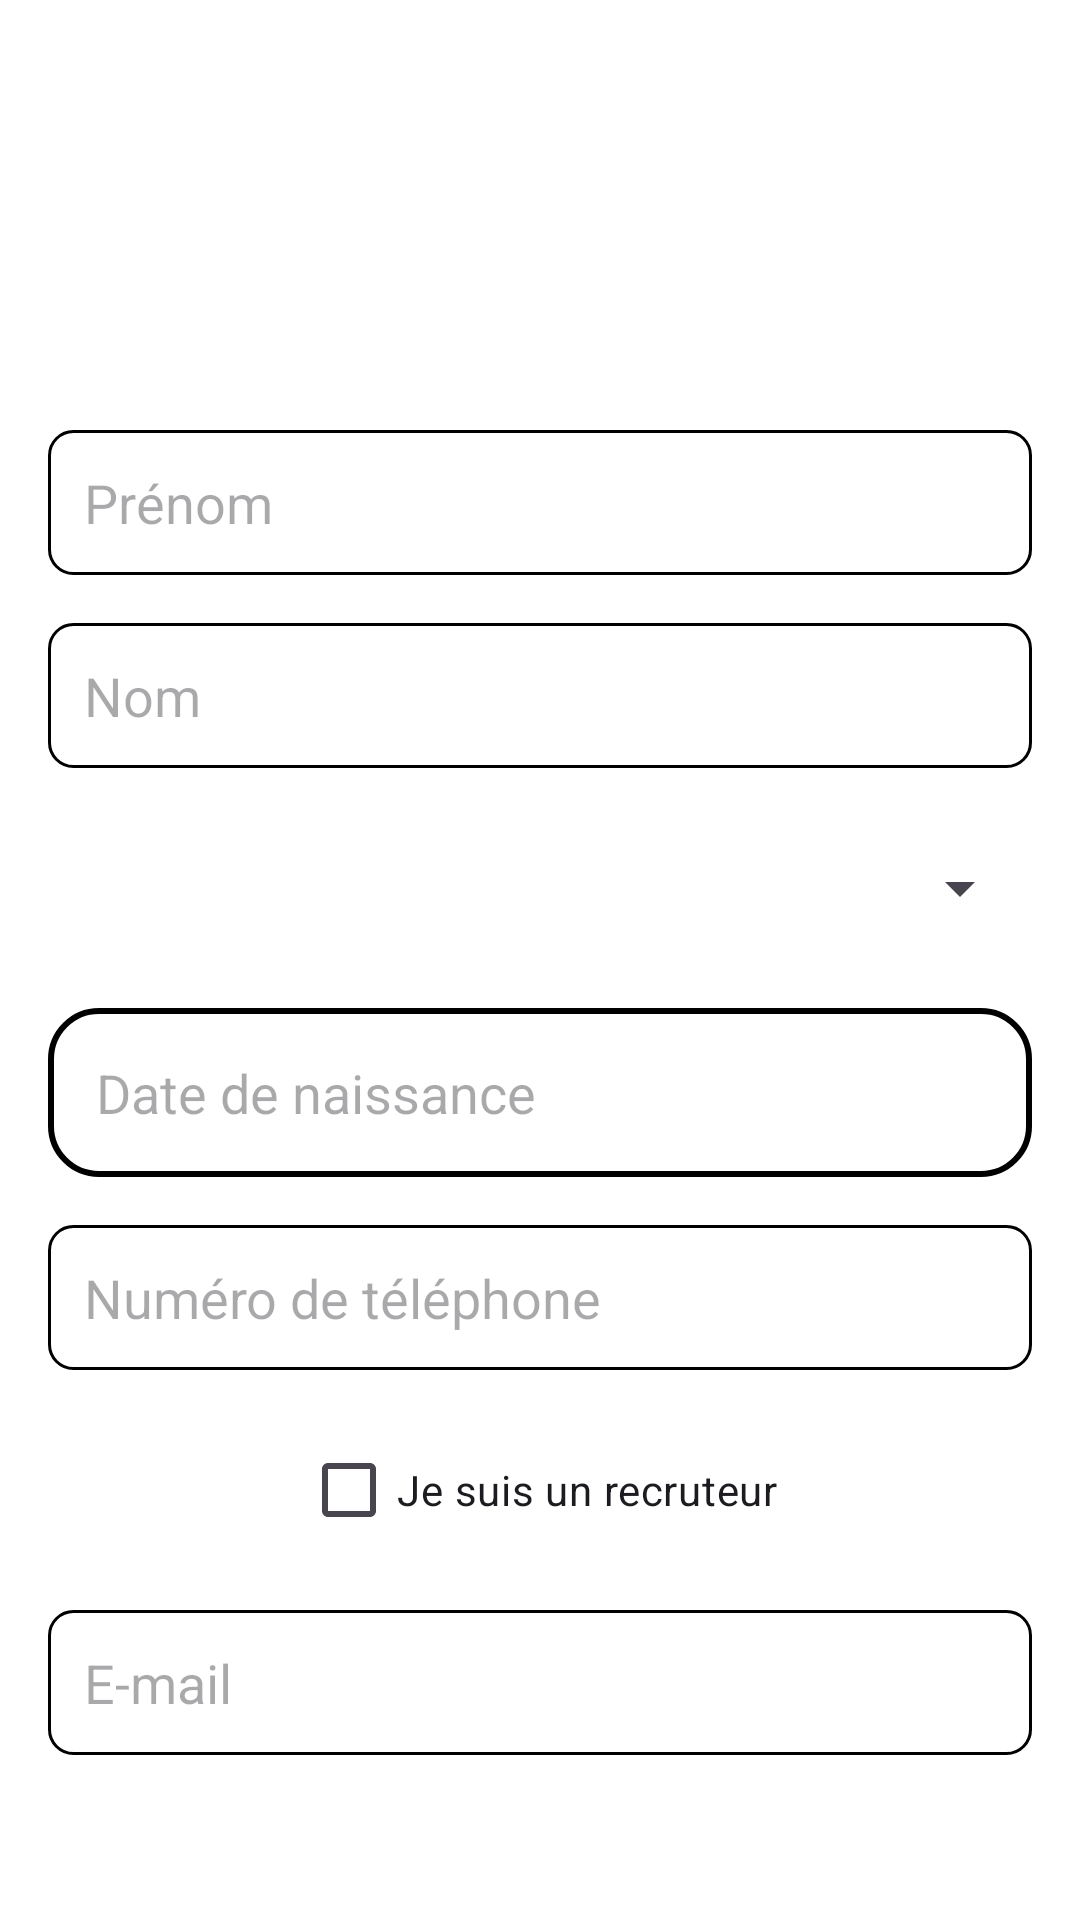

Android layout source for this screen:
<!-- AndroidManifest.xml: application theme Theme.TestforEmp -->
<!-- res/layout/activity_signup.xml -->
<?xml version="1.0" encoding="utf-8"?>
<LinearLayout xmlns:android="http://schemas.android.com/apk/res/android"
    android:layout_width="match_parent"
    android:layout_height="match_parent"
    android:orientation="vertical"
    android:padding="16dp"
    android:gravity="center"
    android:background="@color/white">

    
    <ImageView
        android:id="@+id/logoImageView"
        android:layout_width="120dp"
        android:layout_height="120dp"
        android:src="@drawable/ic_launcher_foreground"
        android:layout_gravity="center"
        android:contentDescription="@string/jobs"
        android:layout_marginBottom="24dp" />

    
    <EditText
        android:id="@+id/firstNameEditText"
        android:layout_width="match_parent"
        android:layout_height="wrap_content"
        android:hint="Prénom"
        android:inputType="text"
        android:padding="12dp"
        android:background="@drawable/edittext_background"
        android:layout_marginBottom="16dp" />

    
    <EditText
        android:id="@+id/lastNameEditText"
        android:layout_width="match_parent"
        android:layout_height="wrap_content"
        android:hint="Nom"
        android:inputType="text"
        android:padding="12dp"
        android:background="@drawable/edittext_background"
        android:layout_marginBottom="16dp" />


    
    <Spinner
        android:id="@+id/citySpinner"
        android:layout_width="match_parent"
        android:layout_height="wrap_content"
        android:layout_marginBottom="16dp"
        android:padding="16dp"
        android:minHeight="48dp" />


    
    <EditText
        android:id="@+id/birthDateEditText"
        android:layout_width="match_parent"
        android:layout_height="wrap_content"
        android:hint="Date de naissance"
        android:focusable="false"
        android:clickable="true"
        android:padding="16dp"
        android:layout_marginBottom="16dp"
        android:background="@drawable/rounded_edittext"
        android:inputType="none"/>


    
    <EditText
        android:id="@+id/phoneNumberEditText"
        android:layout_width="match_parent"
        android:layout_height="wrap_content"
        android:hint="Numéro de téléphone "
        android:inputType="phone"
        android:padding="12dp"
        android:background="@drawable/edittext_background"
        android:layout_marginBottom="16dp"
        android:maxLength="13" />
    
    <CheckBox
        android:id="@+id/recruiterCheckbox"
        android:layout_width="wrap_content"
        android:layout_height="wrap_content"
        android:text="Je suis un recruteur"
        android:layout_marginBottom="16dp" />

    
    <EditText
        android:id="@+id/emailEditText"
        android:layout_width="match_parent"
        android:layout_height="wrap_content"
        android:hint="E-mail"
        android:inputType="textEmailAddress"
        android:padding="12dp"
        android:background="@drawable/edittext_background"
        android:layout_marginBottom="16dp" />


    <EditText
        android:id="@+id/passwordEditText"
        android:layout_width="match_parent"
        android:layout_height="wrap_content"
        android:hint="Mot de passe"
        android:inputType="textPassword"
        android:padding="12dp"
        android:background="@drawable/edittext_background"
        android:layout_marginBottom="16dp" />

    
    <Button
        android:id="@+id/signupButton"
        android:layout_width="match_parent"
        android:layout_height="wrap_content"
        android:text="Créer un compte"
        android:backgroundTint="@color/black"
        android:textColor="@color/white"
        android:layout_marginBottom="8dp" />

    
    <Button
        android:id="@+id/loginButton"
        android:layout_width="wrap_content"
        android:layout_height="wrap_content"
        android:text="Déjà un compte ? Se connecter"
        android:textColor="@color/black"
        android:layout_gravity="center"
        android:layout_marginTop="16dp"/>





</LinearLayout>
<!-- resources referenced by this layout -->
<resources>
  <color name="black">#FF000000</color>
  <color name="white">#FFFFFFFF</color>
  <!-- drawable edittext_background (drawable) -->
  <?xml version="1.0" encoding="utf-8"?>
  <shape xmlns:android="http://schemas.android.com/apk/res/android">
      <solid android:color="@color/white" /> 
      <stroke
          android:width="1dp"
          android:color="@color/black" /> 
      <corners android:radius="8dp" /> 
      <padding
          android:left="8dp"
          android:right="8dp" /> 
  </shape>
  <!-- drawable rounded_edittext (drawable) -->
  <?xml version="1.0" encoding="utf-8"?>
  <shape xmlns:android="http://schemas.android.com/apk/res/android">
      <solid android:color="#FFFFFF" /> 
      <corners android:radius="16dp" /> 
      <stroke android:color="#000000" android:width="2dp" /> 
  </shape>
  <string name="jobs">JobApp</string>
  <style name="Theme.TestforEmp" parent="Base.Theme.TestforEmp" />
  <style name="Base.Theme.TestforEmp" parent="Theme.Material3.DayNight.NoActionBar">
          
          
      </style>
</resources>
